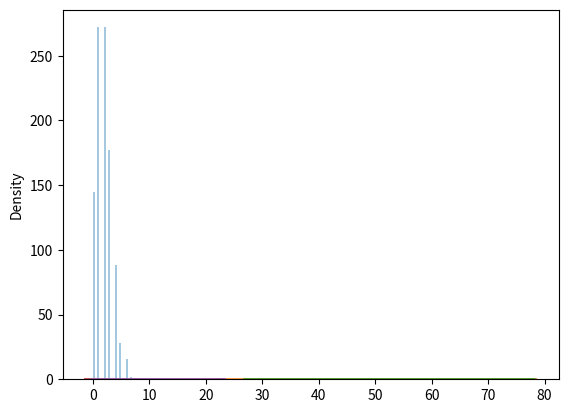

Recreate this plot in Python.
from numpy import random
import matplotlib.pyplot as plt
import seaborn as sns

# sample poisson distribution
# lam: no of occurrences
sns.distplot(random.poisson(lam=2, size=1000), kde=False)

# comparing normal and poisson distributions
sns.distplot(random.normal(loc=50, scale=7, size=1000), hist=False, label='normal')
sns.distplot(random.poisson(lam=50, size=1000), hist=False, label='poisson')

# comparing poisson and binomial distributions
sns.distplot(random.binomial(n=1000, p=0.01, size=1000), hist=False, label='binomial')
sns.distplot(random.poisson(lam=10, size=1000), hist=False, label='poisson')

plt.show()